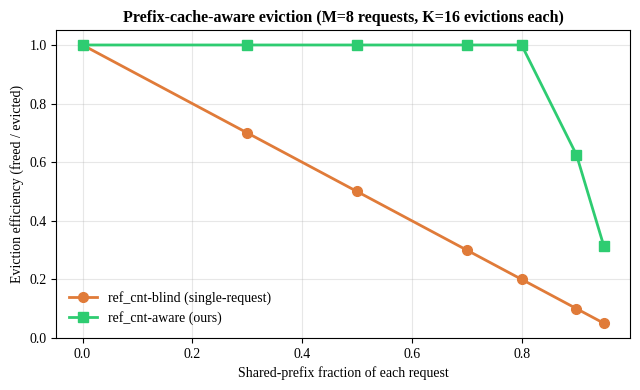

The matplotlib source for this figure:
"""Prefix-cache-aware eviction: the eviction-efficiency gap (analysis).

Under vLLM prefix caching, a physical KV block can be shared by M requests
(ref_cnt = M). ``BlockPool.free_blocks`` only returns a block to the free pool
when its ref_cnt reaches 0. So:

  * evicting a unique block (ref_cnt=1) frees it immediately (1 eviction -> 1 free);
  * evicting a shared block (ref_cnt=M) only decrements ref_cnt; the block is NOT
    freed until ALL M requests release it.

A single-request importance policy ignores ref_cnt, so it "wastes" evictions on
shared blocks (no memory freed, but quality is still lost). A ref_cnt-aware
policy evicts ref_cnt=1 blocks first, so every eviction frees memory.

This script quantifies that gap analytically (expected values) and plots
"eviction efficiency = freed blocks / evicted blocks" vs the shared-prefix
fraction, for the two policies.
"""

from __future__ import annotations

import math


def efficiency_single(M: int, P: int, S: int, K: int) -> float:
    """Expected freed-blocks / evicted-blocks for a ref_cnt-blind policy.

    Each of M requests evicts K of its P+S blocks uniformly (importance is
    assumed uniform so the ONLY effect under study is ref_cnt awareness).
    """
    total = P + S
    p_evict = K / total
    freed_unique = M * S * p_evict                     # each unique block frees iff its owner evicts it
    freed_shared = P * (p_evict ** M)                  # shared block frees iff ALL M owners evict it
    return (freed_unique + freed_shared) / (M * K)


def efficiency_aware(M: int, P: int, S: int, K: int) -> float:
    """Expected efficiency for a ref_cnt-aware policy (evict ref_cnt=1 first)."""
    if K <= S:
        return 1.0                                     # all K evictions hit unique blocks
    # K > S: S unique blocks + (K-S) shared blocks per request
    unique = M * S
    shared_evicted = M * (K - S)
    # shared block frees iff all M requests also evict it among their (K-S)
    p_shared_each = (K - S) / P
    shared_freed = P * (p_shared_each ** M)
    return (unique + shared_freed) / (unique + shared_evicted)


def main() -> None:
    M, K = 8, 16                       # 8 concurrent requests, evict 16 blocks each
    shared_fractions = [0.0, 0.3, 0.5, 0.7, 0.8, 0.9, 0.95]

    print(f"M={M} requests, K={K} blocks evicted each\n")
    print("shared_frac   single(re-blind)   aware(ref_cnt)")
    print("-" * 50)
    rows = []
    for f in shared_fractions:
        P = int(f * 100)               # shared prefix blocks
        S = 100 - P                    # unique suffix blocks
        es = efficiency_single(M, P, S, K)
        ea = efficiency_aware(M, P, S, K)
        rows.append((f, es, ea))
        print(f"  {f:5.2f}        {es:.3f}              {ea:.3f}")

    # save plot
    try:
        import matplotlib
        matplotlib.use("Agg")
        import matplotlib.pyplot as plt
        plt.rcParams.update({"font.family": "serif", "font.serif": ["Liberation Serif", "Times New Roman"]})
        fig, ax = plt.subplots(figsize=(6.5, 4))
        fs = [r[0] for r in rows]
        ax.plot(fs, [r[1] for r in rows], "o-", color="#e07b39", lw=2, ms=7,
                label="ref_cnt-blind (single-request)")
        ax.plot(fs, [r[2] for r in rows], "s-", color="#2ecc71", lw=2, ms=7,
                label="ref_cnt-aware (ours)")
        ax.set_xlabel("Shared-prefix fraction of each request")
        ax.set_ylabel("Eviction efficiency (freed / evicted)")
        ax.set_title(f"Prefix-cache-aware eviction (M={M} requests, K={K} evictions each)", fontsize=11.5, fontweight="bold")
        ax.legend(frameon=False)
        ax.grid(alpha=0.3)
        ax.set_ylim(0, 1.05)
        fig.tight_layout()
        fig.savefig("prefix_eviction_efficiency.png", dpi=130)
        print("\nsaved prefix_eviction_efficiency.png")
    except ImportError:
        pass

    print("\nANALYSIS_DONE")


if __name__ == "__main__":
    main()
